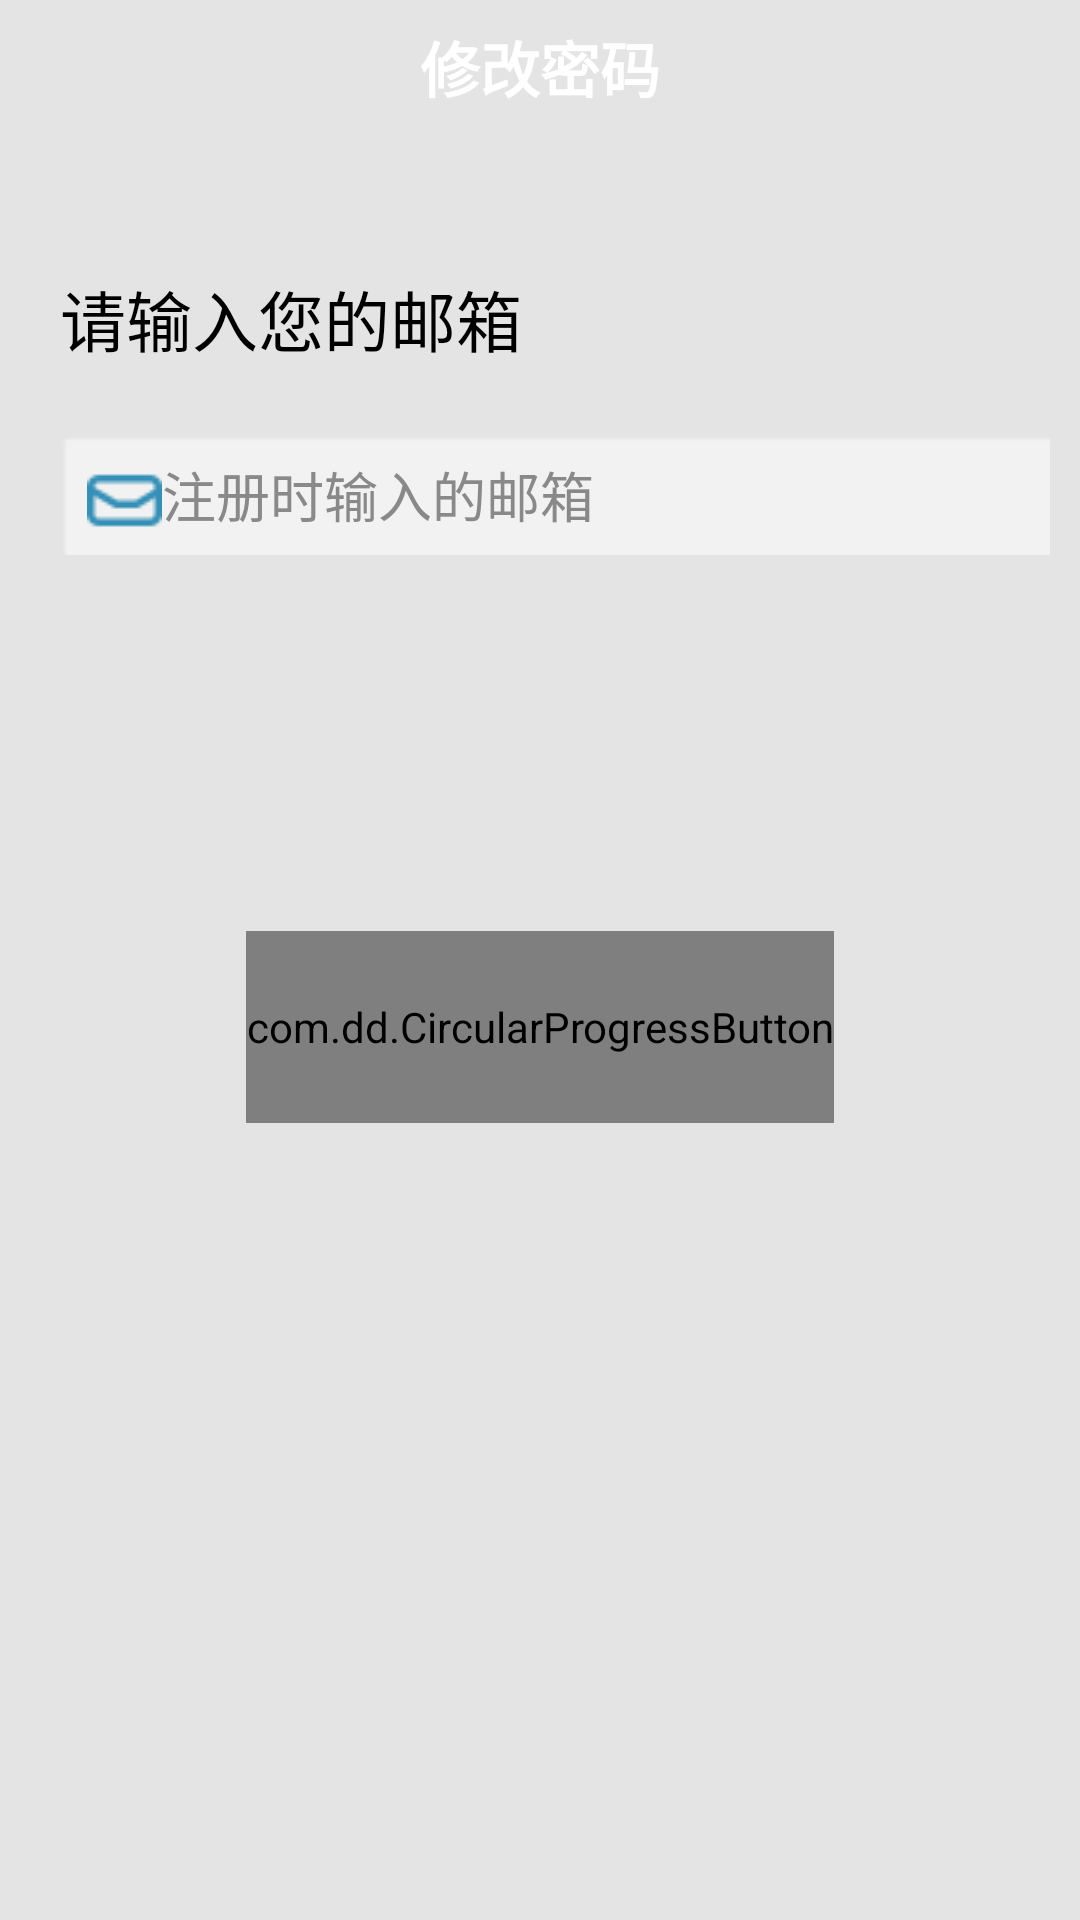

This screen was rendered from an Android layout file. Write that file and the resources it references.
<!-- AndroidManifest.xml: application theme AppTheme1 -->
<!-- res/layout/ud_password.xml -->
<?xml version="1.0" encoding="utf-8"?>
<LinearLayout xmlns:android="http://schemas.android.com/apk/res/android"
    xmlns:app="http://schemas.android.com/apk/res-auto"
    android:orientation="vertical"
    android:layout_width="match_parent"
    android:layout_height="match_parent"
    android:clickable="false"
    android:background="#e4e4e4"
    android:weightSum="1">

    <include layout="@layout/ud_top" />

    <RelativeLayout
        android:layout_width="wrap_content"
        android:layout_height="match_parent"
        android:layout_gravity="center_horizontal">

        <TextView
            android:layout_width="wrap_content"
            android:layout_height="wrap_content"
            android:textAppearance="?android:attr/textAppearanceLarge"
            android:text="请输入您的邮箱"
            android:textColor="#000000"
            android:id="@+id/textView14"
            android:layout_alignParentTop="true"
            android:layout_alignParentStart="true"
            android:layout_marginTop="45dp"
            android:layout_marginLeft="20dp"
            android:layout_alignParentEnd="true" />

        <EditText
            android:layout_width="330dp"
            android:layout_height="40dp"
            android:background="@drawable/l2"
            android:hint="注册时输入的邮箱"
            android:textColor="#000000"
            android:textColorHint="#898989"
            android:id="@+id/editText"
            android:drawableLeft="@drawable/box"
            android:paddingLeft="9dp"
            android:layout_marginLeft="20dp"
            android:layout_marginTop="100dp"
            />

        <com.dd.CircularProgressButton
            android:id="@+id/Button3"
            android:layout_width="196dp"
            android:layout_height="64dp"
            android:textColor="@color/cpb_white"
            android:textSize="18sp"
            app:cpb_cornerRadius="48dp"
            app:cpb_iconComplete="@drawable/ic_action_accept"
            app:cpb_iconError="@drawable/ic_action_cancel"
            app:cpb_textIdle="@string/Qued"
            android:layout_gravity="center_horizontal"
            android:layout_centerVertical="true"
            android:layout_centerHorizontal="true" />
    </RelativeLayout>


</LinearLayout>
<!-- res/layout/ud_top.xml (included above) -->
<?xml version="1.0" encoding="utf-8"?>
<LinearLayout xmlns:android="http://schemas.android.com/apk/res/android"
    android:orientation="vertical"
    android:background="@drawable/title_bar_9"
    android:gravity="center"
    android:layout_width="match_parent"
    android:layout_height="45dp"

    >
    <TextView
        android:layout_width="wrap_content"
        android:layout_height="wrap_content"
        android:text="修改密码"
        android:textColor="#ffffff"
        android:layout_gravity="center"
        android:textSize="20sp"
        android:textStyle="bold"
        />

</LinearLayout>
<!-- resources referenced by this layout -->
<resources>
  <!-- drawable box: png bitmap (drawable, 20220 bytes) -->
  <!-- drawable l2: png bitmap (drawable, 41726 bytes) -->
  <string name="Qued">确定</string>
  <style name="AppTheme1" parent="Theme.AppCompat.NoActionBar">
          <item name="colorPrimary">@android:color/white</item>
          <item name="android:windowBackground">@android:color/white</item>
  
          
      </style>
</resources>
